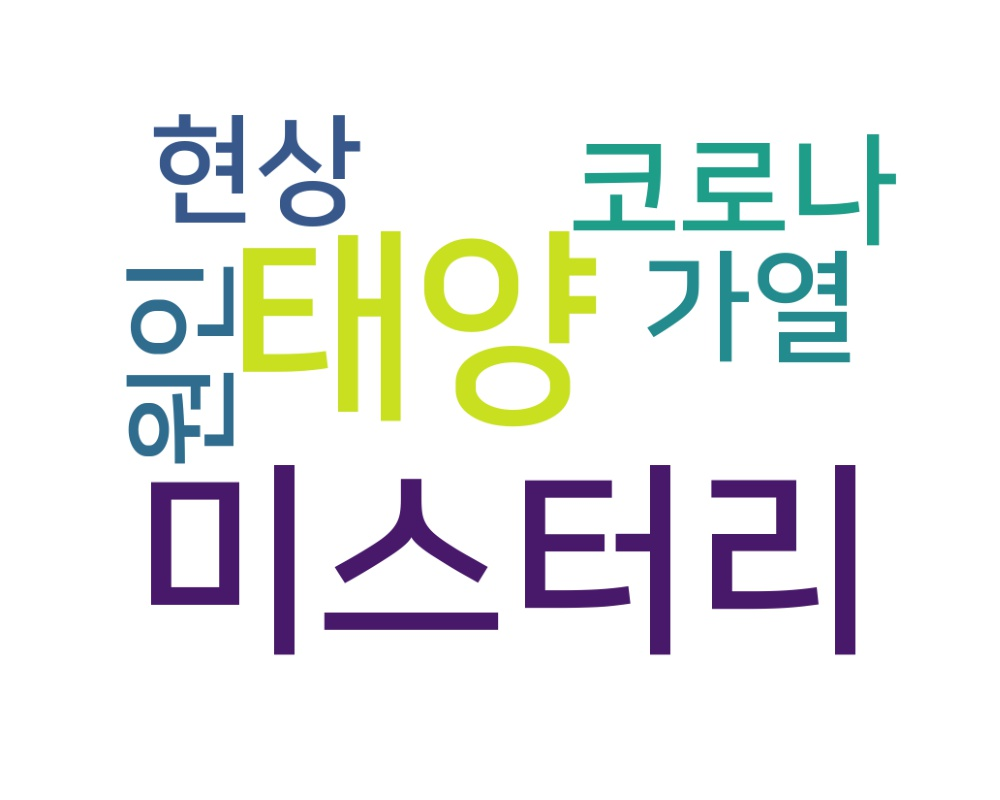

The file beside this chart, header and first rows:
word, count
태양, 1
미스터리, 1
코로나, 1
가열, 1
현상, 1
원인, 1
